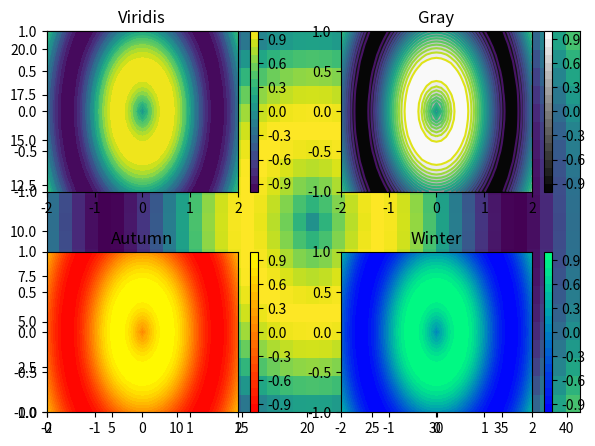

This figure's Python source:
import numpy as np
import matplotlib.pyplot as plt

#####################################
# ------------ 2D mesh ------------ #
#####################################

# Generate two 1-D arrays: u, v
u = np.linspace(-2, 2, 41)
v = np.linspace(-1, 1, 21)

# Generate 2-D arrays from u and v: X, Y
X,Y = np.meshgrid(u, v)

# Compute Z based on X and Y
Z = np.sin(3*np.sqrt(X**2 + Y**2)) 
plt.pcolor(Z)
plt.show()

######################################
# ------------ Contours ------------ #
######################################

# Generate a default contour map of the array Z
plt.subplot(2,2,1)
plt.contour(X, Y, Z)

# Generate a contour map with 20 contours
plt.subplot(2,2,2)
plt.contour(X, Y, Z, 20)

# Generate a default filled contour map of the array Z
plt.subplot(2,2,3)
plt.contourf(X, Y, Z)

# Generate a default filled contour map with 20 contours
plt.subplot(2,2,4)
plt.contourf(X, Y, Z, 20)
plt.tight_layout()

# Display the figure
plt.show()

#######################################
# ------------ Colormaps ------------ #
#######################################

# Create a filled contour plot with a color map of 'viridis'
plt.subplot(2,2,1)
plt.contourf(X,Y,Z,20, cmap='viridis')
plt.colorbar()
plt.title('Viridis')

# Create a filled contour plot with a color map of 'gray'
plt.subplot(2,2,2)
plt.contourf(X,Y,Z,20, cmap='gray')
plt.colorbar()
plt.title('Gray')

# Create a filled contour plot with a color map of 'autumn'
plt.subplot(2,2,3)
plt.contourf(X,Y,Z,20, cmap='autumn')
plt.colorbar()
plt.title('Autumn')

# Create a filled contour plot with a color map of 'winter'
plt.subplot(2,2,4)
plt.contourf(X,Y,Z,20, cmap='winter')
plt.colorbar()
plt.title('Winter')

# Improve the spacing between subplots and display them
plt.tight_layout()
plt.show()
